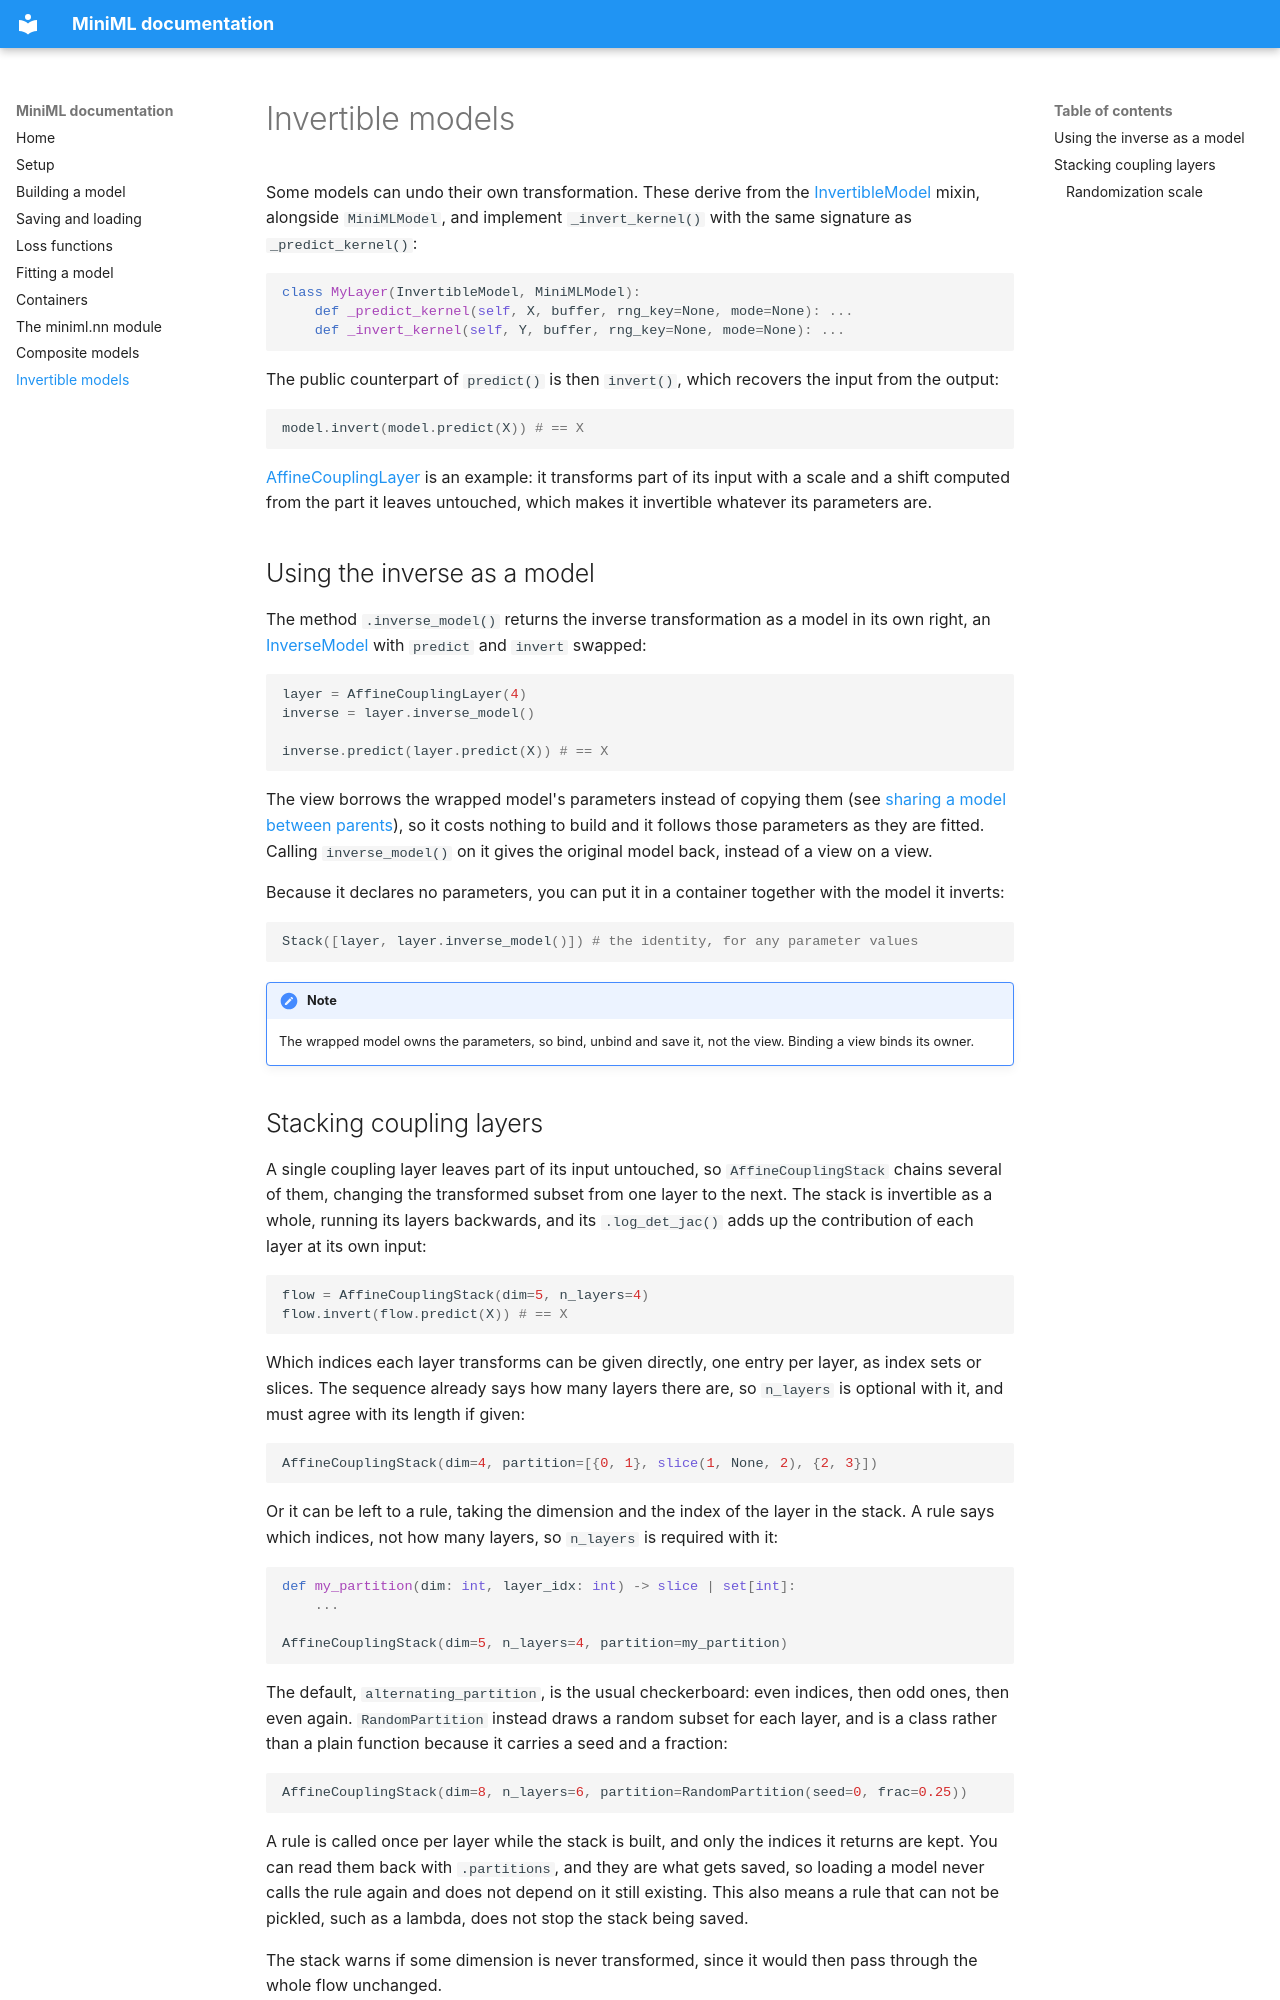

repository: stur86/miniml · page: invertible/index.html · generator: mkdocs

# Invertible models

Some models can undo their own transformation. These derive from the [InvertibleModel](api/miniml/model.md#miniml.model.InvertibleModel) mixin, alongside `MiniMLModel`, and implement `_invert_kernel()` with the same signature as `_predict_kernel()`:

```py
class MyLayer(InvertibleModel, MiniMLModel):
    def _predict_kernel(self, X, buffer, rng_key=None, mode=None): ...
    def _invert_kernel(self, Y, buffer, rng_key=None, mode=None): ...
```

The public counterpart of `predict()` is then `invert()`, which recovers the input from the output:

```py
model.invert(model.predict(X)) # == X
```

[AffineCouplingLayer](api/miniml/nn/affine_coupling.md#miniml.nn.affine_coupling.AffineCouplingLayer) is an example: it transforms part of its input with a scale and a shift computed from the part it leaves untouched, which makes it invertible whatever its parameters are.

## Using the inverse as a model

The method `.inverse_model()` returns the inverse transformation as a model in its own right, an [InverseModel](api/miniml/model.md#miniml.model.InverseModel) with `predict` and `invert` swapped:

```py
layer = AffineCouplingLayer(4)
inverse = layer.inverse_model()

inverse.predict(layer.predict(X)) # == X
```

The view borrows the wrapped model's parameters instead of copying them (see [sharing a model between parents](composite_models.md#sharing-a-model-between-parents)), so it costs nothing to build and it follows those parameters as they are fitted. Calling `inverse_model()` on it gives the original model back, instead of a view on a view.

Because it declares no parameters, you can put it in a container together with the model it inverts:

```py
Stack([layer, layer.inverse_model()]) # the identity, for any parameter values
```

!!! note
    The wrapped model owns the parameters, so bind, unbind and save it, not the view. Binding a view binds its owner.

## Stacking coupling layers

A single coupling layer leaves part of its input untouched, so `AffineCouplingStack` chains several of them, changing the transformed subset from one layer to the next. The stack is invertible as a whole, running its layers backwards, and its `.log_det_jac()` adds up the contribution of each layer at its own input:

```py
flow = AffineCouplingStack(dim=5, n_layers=4)
flow.invert(flow.predict(X)) # == X
```

Which indices each layer transforms can be given directly, one entry per layer, as index sets or slices. The sequence already says how many layers there are, so `n_layers` is optional with it, and must agree with its length if given:

```py
AffineCouplingStack(dim=4, partition=[{0, 1}, slice(1, None, 2), {2, 3}])
```

Or it can be left to a rule, taking the dimension and the index of the layer in the stack. A rule says which indices, not how many layers, so `n_layers` is required with it:

```py
def my_partition(dim: int, layer_idx: int) -> slice | set[int]:
    ...

AffineCouplingStack(dim=5, n_layers=4, partition=my_partition)
```

The default, `alternating_partition`, is the usual checkerboard: even indices, then odd ones, then even again. `RandomPartition` instead draws a random subset for each layer, and is a class rather than a plain function because it carries a seed and a fraction:

```py
AffineCouplingStack(dim=8, n_layers=6, partition=RandomPartition(seed=0, frac=0.25))
```

A rule is called once per layer while the stack is built, and only the indices it returns are kept. You can read them back with `.partitions`, and they are what gets saved, so loading a model never calls the rule again and does not depend on it still existing. This also means a rule that can not be pickled, such as a lambda, does not stop the stack being saved.

The stack warns if some dimension is never transformed, since it would then pass through the whole flow unchanged.
